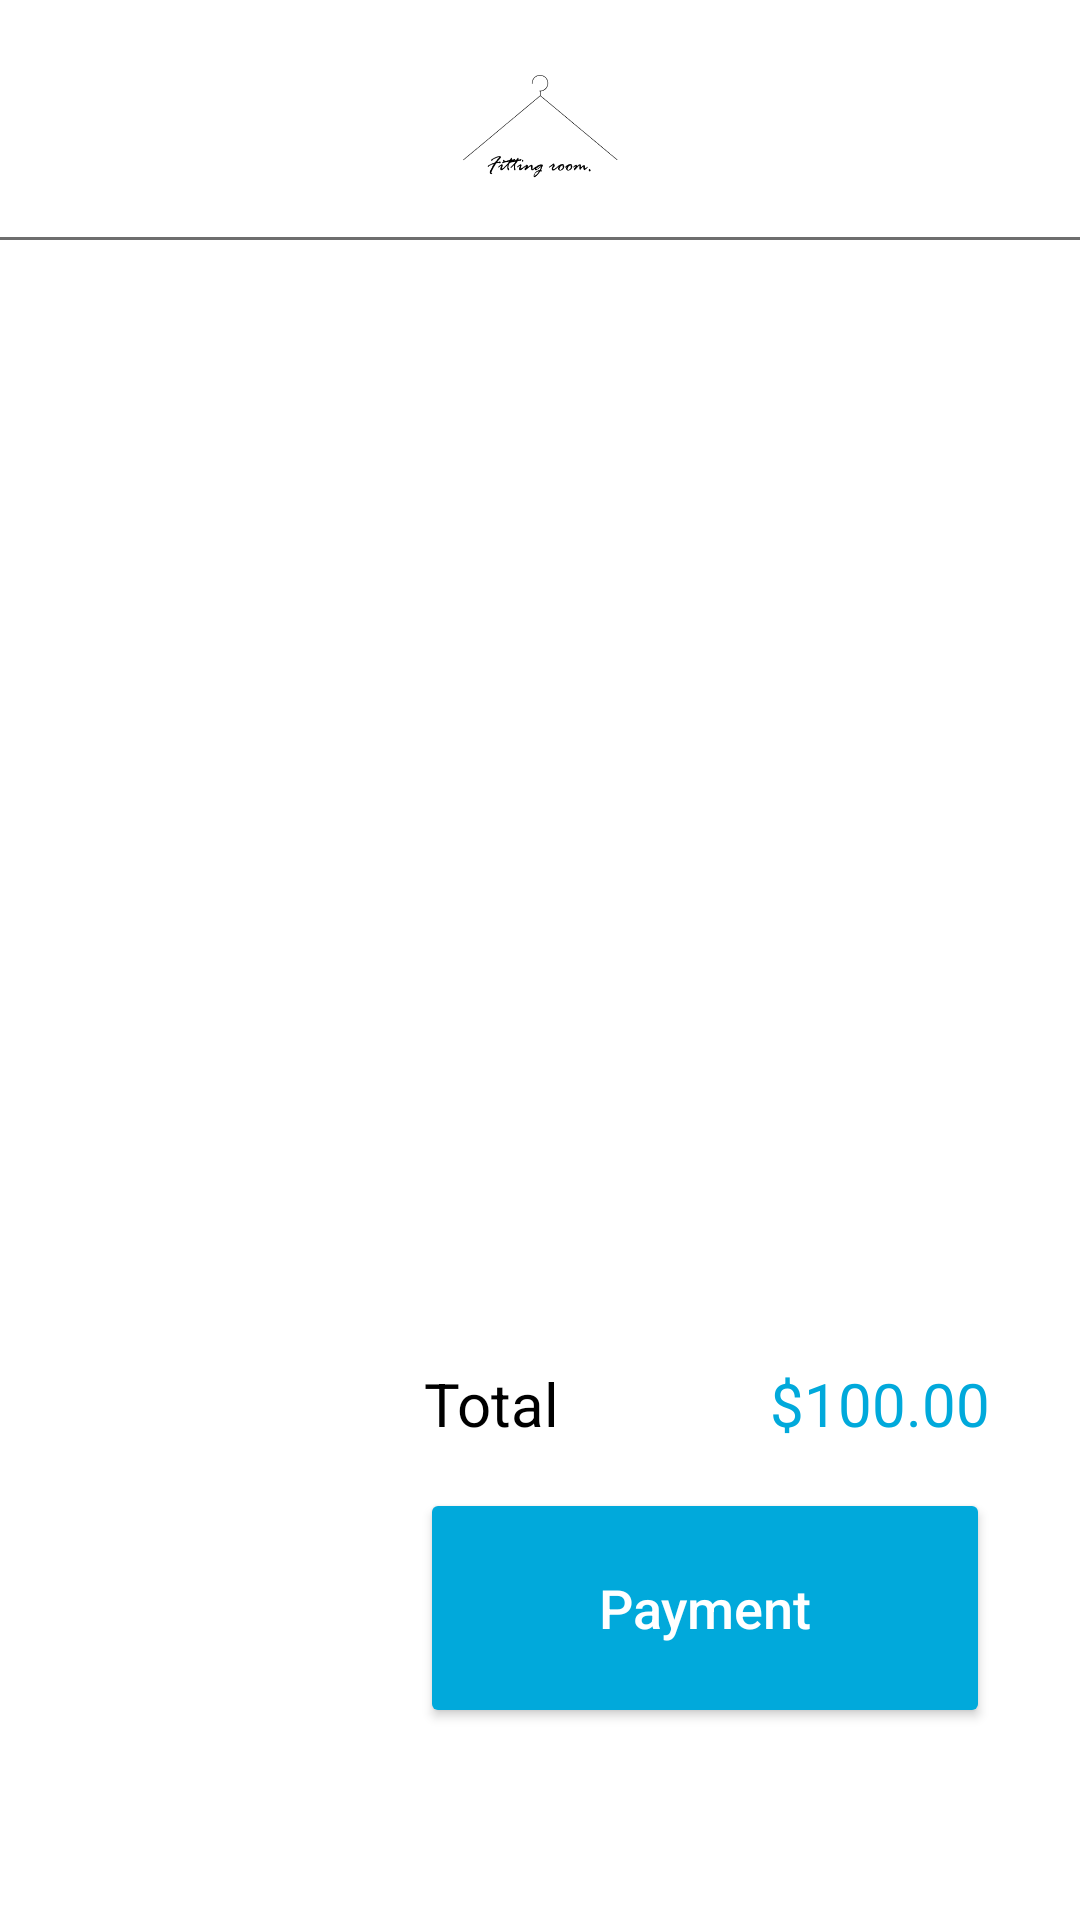

This screen was rendered from an Android layout file. Write that file and the resources it references.
<!-- AndroidManifest.xml: application theme Theme.FittingRoom -->
<!-- res/layout/shop_fragment.xml -->
<?xml version="1.0" encoding="utf-8"?>
<LinearLayout
    android:layout_width="match_parent"
    android:layout_height="match_parent"
    android:orientation="vertical"
    android:weightSum="10"
    xmlns:android="http://schemas.android.com/apk/res/android">
    <ImageView
        android:layout_width="match_parent"
        android:layout_height="0dp"
        android:layout_weight="1.5"
        android:src="@drawable/logo_black"
        android:paddingTop="25dp"
        android:scaleType="fitCenter"
        android:background="@drawable/first_survey_item_bottom"/>
    <androidx.recyclerview.widget.RecyclerView
        android:id="@+id/cart_recyclerview"
        android:layout_width="match_parent"
        android:layout_height="0dp"
        android:layout_weight="6"
        android:paddingRight="30dp"
        android:paddingLeft="30dp"
        android:paddingTop="50dp"/>

    <View
        android:layout_width="match_parent"
        android:layout_height="0dp"
        android:layout_weight="1" />
    <RelativeLayout
        android:layout_width="match_parent"
        android:layout_height="0dp"
        android:layout_weight="0.5"
        android:paddingRight="30dp"
        android:gravity="right">
        <TextView
            android:id="@+id/total"
            android:layout_width="wrap_content"
            android:layout_height="wrap_content"
            android:text="Total"
            android:textSize="20sp"
            android:textColor="#000000"/>
        <View
            android:id="@+id/blank"
            android:layout_width="70dp"
            android:layout_height="match_parent"
            android:layout_toRightOf="@+id/total" />
        <TextView
            android:id="@+id/cart_totalprice"
            android:layout_width="wrap_content"
            android:layout_height="wrap_content"
            android:text="$100.00"
            android:textColor="#01A9DB"
            android:textSize="20sp"
            android:layout_toRightOf="@+id/blank"/>
    </RelativeLayout>
    <Button
        android:id="@+id/payment_btn"
        android:layout_width="190dp"
        android:layout_height="80dp"
        android:text="Payment"
        android:layout_gravity="right"
        android:layout_marginRight="30dp"
        android:layout_marginTop="15dp"
        android:layout_marginBottom="10dp"
        android:backgroundTint="@color/lightblue"
        android:textSize="18sp"
        android:textAllCaps="false"
        android:textColor="@color/white"/>
</LinearLayout>
<!-- resources referenced by this layout -->
<resources>
  <color name="lightblue">#01A9DB</color>
  <color name="white">#FFFFFFFF</color>
  <!-- drawable first_survey_item_bottom (drawable) -->
  <?xml version="1.0" encoding="utf-8"?>
  <layer-list xmlns:android="http://schemas.android.com/apk/res/android">
      <item
          android:left="-5dp"
          android:right="-5dp"
          android:top="-5dp">
          <shape android:shape="rectangle">
              <stroke
                  android:color="#6E6E6E"
                  android:width="1dp"/>
          </shape>
      </item>
  </layer-list>
  <!-- drawable logo_black: png bitmap (drawable, 4254 bytes) -->
  <style name="Theme.FittingRoom" parent="Theme.MaterialComponents.DayNight.DarkActionBar">
          <item name="windowActionBar">false</item>
          <item name="windowNoTitle">true</item>
          
          <item name="colorPrimary">@color/purple_500</item>
          <item name="colorPrimaryVariant">@color/purple_700</item>
          <item name="colorOnPrimary">@color/white</item>
          
          <item name="colorSecondary">@color/teal_200</item>
          <item name="colorSecondaryVariant">@color/teal_700</item>
          <item name="colorOnSecondary">@color/black</item>
          
          <item name="android:statusBarColor" tools:targetApi="l">?attr/colorPrimaryVariant</item>
          
      </style>
  <color name="purple_500">#FF6200EE</color>
  <color name="purple_700">#FF3700B3</color>
  <color name="teal_200">#FF03DAC5</color>
  <color name="teal_700">#FF018786</color>
  <color name="black">#B3000000</color>
</resources>
